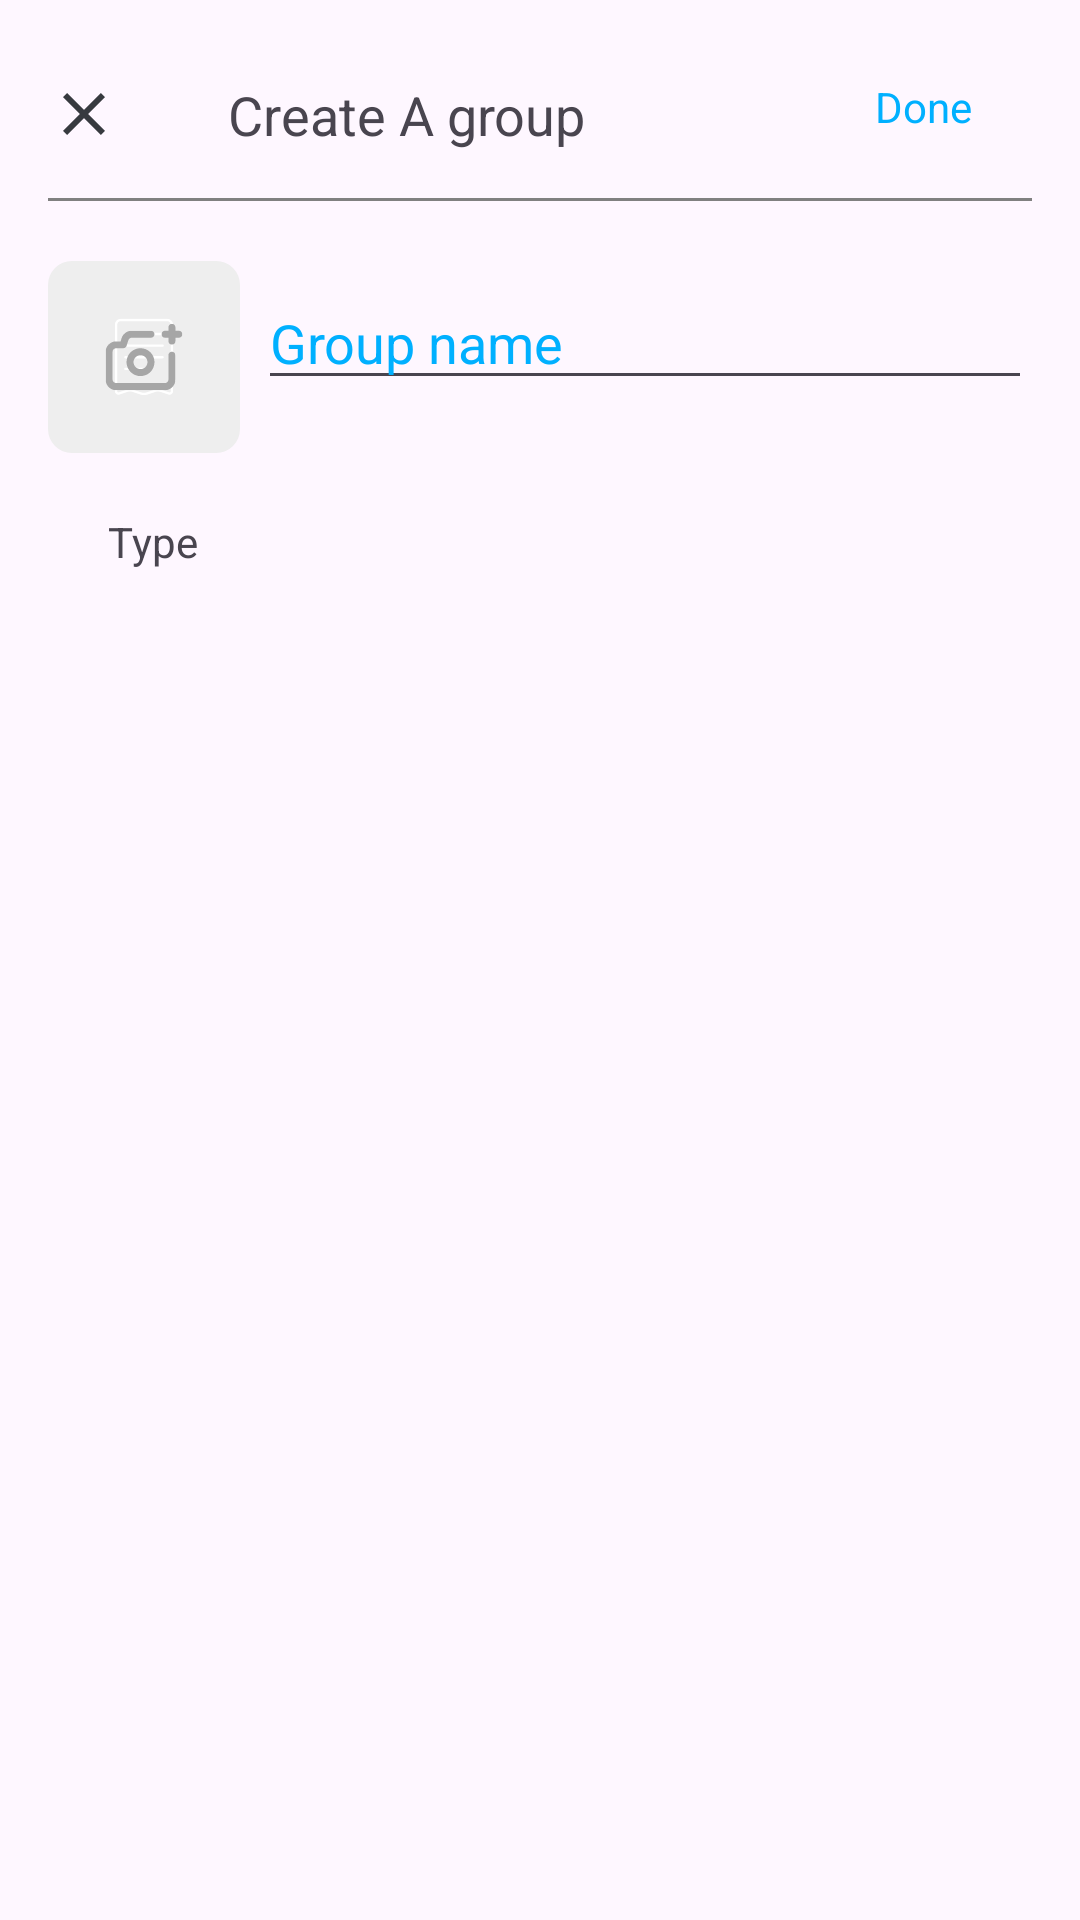

The Android layout XML behind this screen, and the referenced resources:
<!-- AndroidManifest.xml: application theme Theme.SplitMoney -->
<!-- res/layout/fragment_create_group.xml -->
<?xml version="1.0" encoding="utf-8"?>
<androidx.constraintlayout.widget.ConstraintLayout xmlns:android="http://schemas.android.com/apk/res/android"
    xmlns:tools="http://schemas.android.com/tools"
    android:layout_width="match_parent"
    android:layout_height="match_parent"
    android:padding="16dp"
    xmlns:app="http://schemas.android.com/apk/res-auto"
    tools:context=".fragment.CreateGroupFragment">
<ImageView
    android:id="@+id/backImg"
    android:layout_width="wrap_content"
    android:layout_height="wrap_content"
    android:layout_marginTop="10dp"
    android:src="@drawable/baseline_clear"
    app:layout_constraintTop_toTopOf="parent"
    app:layout_constraintLeft_toLeftOf="parent"/>

   <TextView
       android:layout_width="wrap_content"
       android:layout_height="wrap_content"
       android:text="Create A group"
       android:textSize="18sp"
       android:layout_marginTop="10dp"
       android:layout_marginLeft="60dp"
       app:layout_constraintTop_toTopOf="parent"
       app:layout_constraintLeft_toLeftOf="parent"/>
    <TextView
        android:id="@+id/doneTextView"
        android:layout_width="wrap_content"
        android:layout_height="wrap_content"
        android:text="Done"
        android:textSize="14sp"
        android:textColor="#00B0FF"
        android:layout_marginTop="10dp"
        android:layout_marginRight="20dp"
        app:layout_constraintTop_toTopOf="parent"
        app:layout_constraintRight_toRightOf="parent"/>
    <View
        android:id="@+id/view"
        android:layout_width="match_parent"
        android:layout_height="1dp"
        android:background="#808080"
        app:layout_constraintTop_toTopOf="parent"
        app:layout_constraintLeft_toLeftOf="parent"
        android:layout_marginTop="50dp"/>

    <ImageView
        android:id="@+id/addImg"
        android:layout_width="64dp"
        android:layout_height="64dp"
        android:layout_marginEnd="16dp"
        android:background="@drawable/bg_image_box"
        android:src="@drawable/add_camera"
        android:layout_marginTop="20dp"
        app:layout_constraintLeft_toLeftOf="parent"
        app:layout_constraintTop_toBottomOf="@+id/view"
        />
    <EditText
        android:id="@+id/groupNameText"
        android:layout_width="match_parent"
        android:layout_height="wrap_content"
        android:layout_marginTop="25dp"
        android:hint="Group name"
        android:textColorHint="#00B0FF"
        android:textColor="@color/black"
        android:layout_marginLeft="70dp"
        app:layout_constraintLeft_toRightOf="@+id/addImg"
        app:layout_constraintTop_toBottomOf="@id/view"/>
    <TextView
        android:id="@+id/type"
        android:layout_width="wrap_content"
        android:layout_height="wrap_content"
        android:text="Type"
        android:layout_marginTop="20dp"
        android:layout_marginLeft="20dp"
        app:layout_constraintTop_toBottomOf="@id/addImg"
        app:layout_constraintLeft_toLeftOf="parent"/>

 <androidx.recyclerview.widget.RecyclerView
     android:id="@+id/groupTypeRecyclerView"
     android:layout_width="match_parent"
     android:layout_height="wrap_content"
     android:layout_marginTop="10dp"

     app:layout_constraintTop_toBottomOf="@id/type"/>




</androidx.constraintlayout.widget.ConstraintLayout>
<!-- resources referenced by this layout -->
<resources>
  <!-- drawable add_camera: vector/xml drawable (drawable, 4720 chars, omitted) -->
  <!-- drawable baseline_clear (drawable) -->
  <vector xmlns:android="http://schemas.android.com/apk/res/android" android:height="24dp" android:tint="#373A3F" android:viewportHeight="24" android:viewportWidth="24" android:width="24dp">
        
      <path android:fillColor="@android:color/white" android:pathData="M19,6.41L17.59,5 12,10.59 6.41,5 5,6.41 10.59,12 5,17.59 6.41,19 12,13.41 17.59,19 19,17.59 13.41,12z"/>
      
  </vector>
  <!-- drawable bg_image_box (drawable) -->
  <?xml version="1.0" encoding="utf-8"?>
  <shape xmlns:android="http://schemas.android.com/apk/res/android" android:shape="rectangle">
  
      <solid android:color="#EEEEEE" />
      <corners android:radius="8dp" />
  
  </shape>
  <style name="Theme.SplitMoney" parent="Base.Theme.SplitMoney" />
  <style name="Base.Theme.SplitMoney" parent="Theme.Material3.DayNight.NoActionBar">
          
          
      </style>
  <!-- not gathered from this repository: default colours our renderer supplied (Android Studio template values) -->
  <color name="black">#FF000000</color>
</resources>
